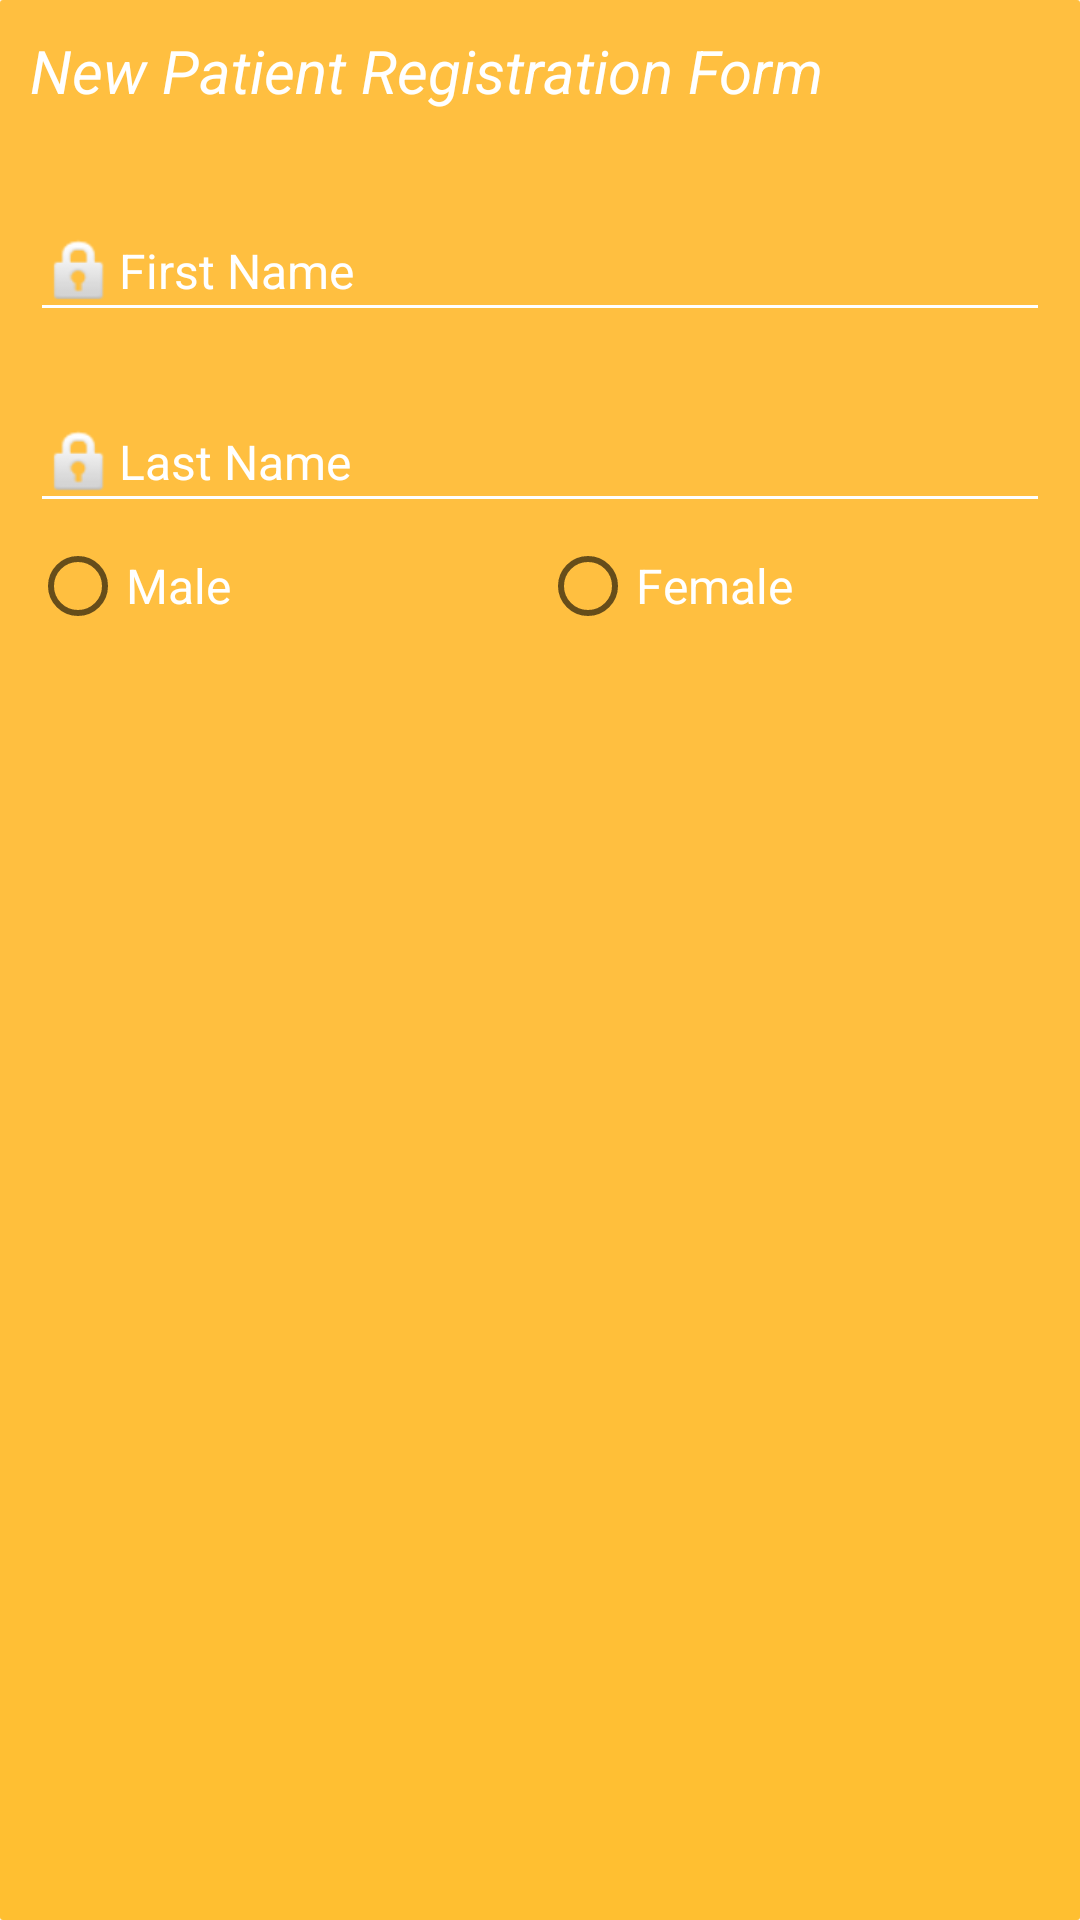

Here is an Android app screen rendered from its layout file. Give the layout XML and the strings, colors and styles it references.
<!-- AndroidManifest.xml: application theme AppTheme -->
<!-- res/layout/fragment_patient_details.xml -->
<?xml version="1.0" encoding="utf-8"?>
<LinearLayout xmlns:android="http://schemas.android.com/apk/res/android"
    xmlns:tools="http://schemas.android.com/tools"
    android:layout_width="match_parent"
    android:layout_height="match_parent"
    android:background="@drawable/gradient_background"
    android:orientation="vertical"
    android:padding="10dp"
    tools:context=".fragment.PatientDetailsFragment">

    <TextView
        android:layout_width="match_parent"
        android:layout_height="wrap_content"
        android:text="New Patient Registration Form"
        android:textColor="@color/white"
        android:textSize="20dp"
        android:layout_marginBottom="10dp"
        android:textStyle="italic" />

    <android.support.design.widget.TextInputLayout
        android:layout_width="match_parent"
        android:layout_height="wrap_content"
        android:layout_marginTop="10dp"
        android:textColorHint="@color/white"
        android:theme="@style/TextLabel">

        <EditText
            android:layout_width="match_parent"
            android:layout_height="wrap_content"
            android:backgroundTint="#ffff"
            android:drawableLeft="@android:drawable/ic_lock_idle_lock"
            android:hint="First Name"
            android:inputType="textPersonName"
            android:textColor="@color/white"
            android:textColorHint="@color/white"
            android:textSize="16sp" />

    </android.support.design.widget.TextInputLayout>

    <android.support.design.widget.TextInputLayout
        android:layout_width="match_parent"
        android:layout_height="wrap_content"
        android:layout_marginTop="10dp"
        android:textColorHint="@color/white"
        android:theme="@style/TextLabel">

        <EditText
            android:layout_width="match_parent"
            android:layout_height="wrap_content"
            android:backgroundTint="#ffff"
            android:drawableLeft="@android:drawable/ic_lock_idle_lock"
            android:hint="Last Name"
            android:inputType="textPersonName"
            android:textColor="@color/white"
            android:textColorHint="@color/white"
            android:textSize="16sp" />

    </android.support.design.widget.TextInputLayout>

    <LinearLayout
        android:layout_width="match_parent"
        android:layout_height="wrap_content"
        android:orientation="horizontal">

        <RadioGroup
            android:id="@+id/radioGroup"
            android:layout_width="match_parent"
            android:layout_height="wrap_content"
            android:layout_marginTop="5dp"
            android:orientation="horizontal"
            android:weightSum="2">

            <RadioButton
                android:id="@+id/radioButton"
                android:layout_width="match_parent"
                android:layout_height="wrap_content"
                android:layout_weight="1"
                android:text="Male"
                android:textColor="@color/white"
                android:textSize="16sp" />

            <RadioButton
                android:id="@+id/radioButton2"
                android:layout_width="match_parent"
                android:layout_height="wrap_content"
                android:layout_weight="1"
                android:checked="false"
                android:text="Female"
                android:textColor="@color/white"
                android:textSize="16sp" />
        </RadioGroup>
    </LinearLayout>

</LinearLayout>
<!-- resources referenced by this layout -->
<resources>
  <color name="white">#ffffff</color>
  <!-- drawable gradient_background (drawable) -->
  <?xml version="1.0" encoding="UTF-8"?>
  <shape xmlns:android="http://schemas.android.com/apk/res/android"
      android:shape="rectangle">
  
      <gradient
          android:angle="90"
          android:centerColor="#FFBF40"
          android:endColor="#FFBF40"
          android:startColor="#FFBF30"
          android:type="linear" />
  
      <corners android:radius="1dp" />
  
  </shape>
  <style name="TextLabel" parent="TextAppearance.AppCompat">
          <item name="android:textColorHint">@color/colorPrimary</item>
          <item name="android:textSize">20sp</item>
          <item name="colorAccent">@color/colorAccent</item>
          <item name="colorControlNormal">@color/colorPrimaryDark</item>
          <item name="colorControlActivated">@color/textcolor</item>
      </style>
  <style name="AppTheme" parent="Theme.AppCompat.Light.DarkActionBar">
          
          <item name="colorPrimary">@color/colorPrimary</item>
          <item name="colorPrimaryDark">@color/colorPrimaryDark</item>
          <item name="colorAccent">@color/colorAccent</item>
          <item name="windowActionBar">false</item>
          <item name="windowNoTitle">true</item>
      </style>
  <color name="colorPrimary">#ffc836</color>
  <color name="colorAccent">#454545</color>
  <color name="colorPrimaryDark">#ffc11d</color>
  <color name="textcolor">#454545</color>
</resources>
